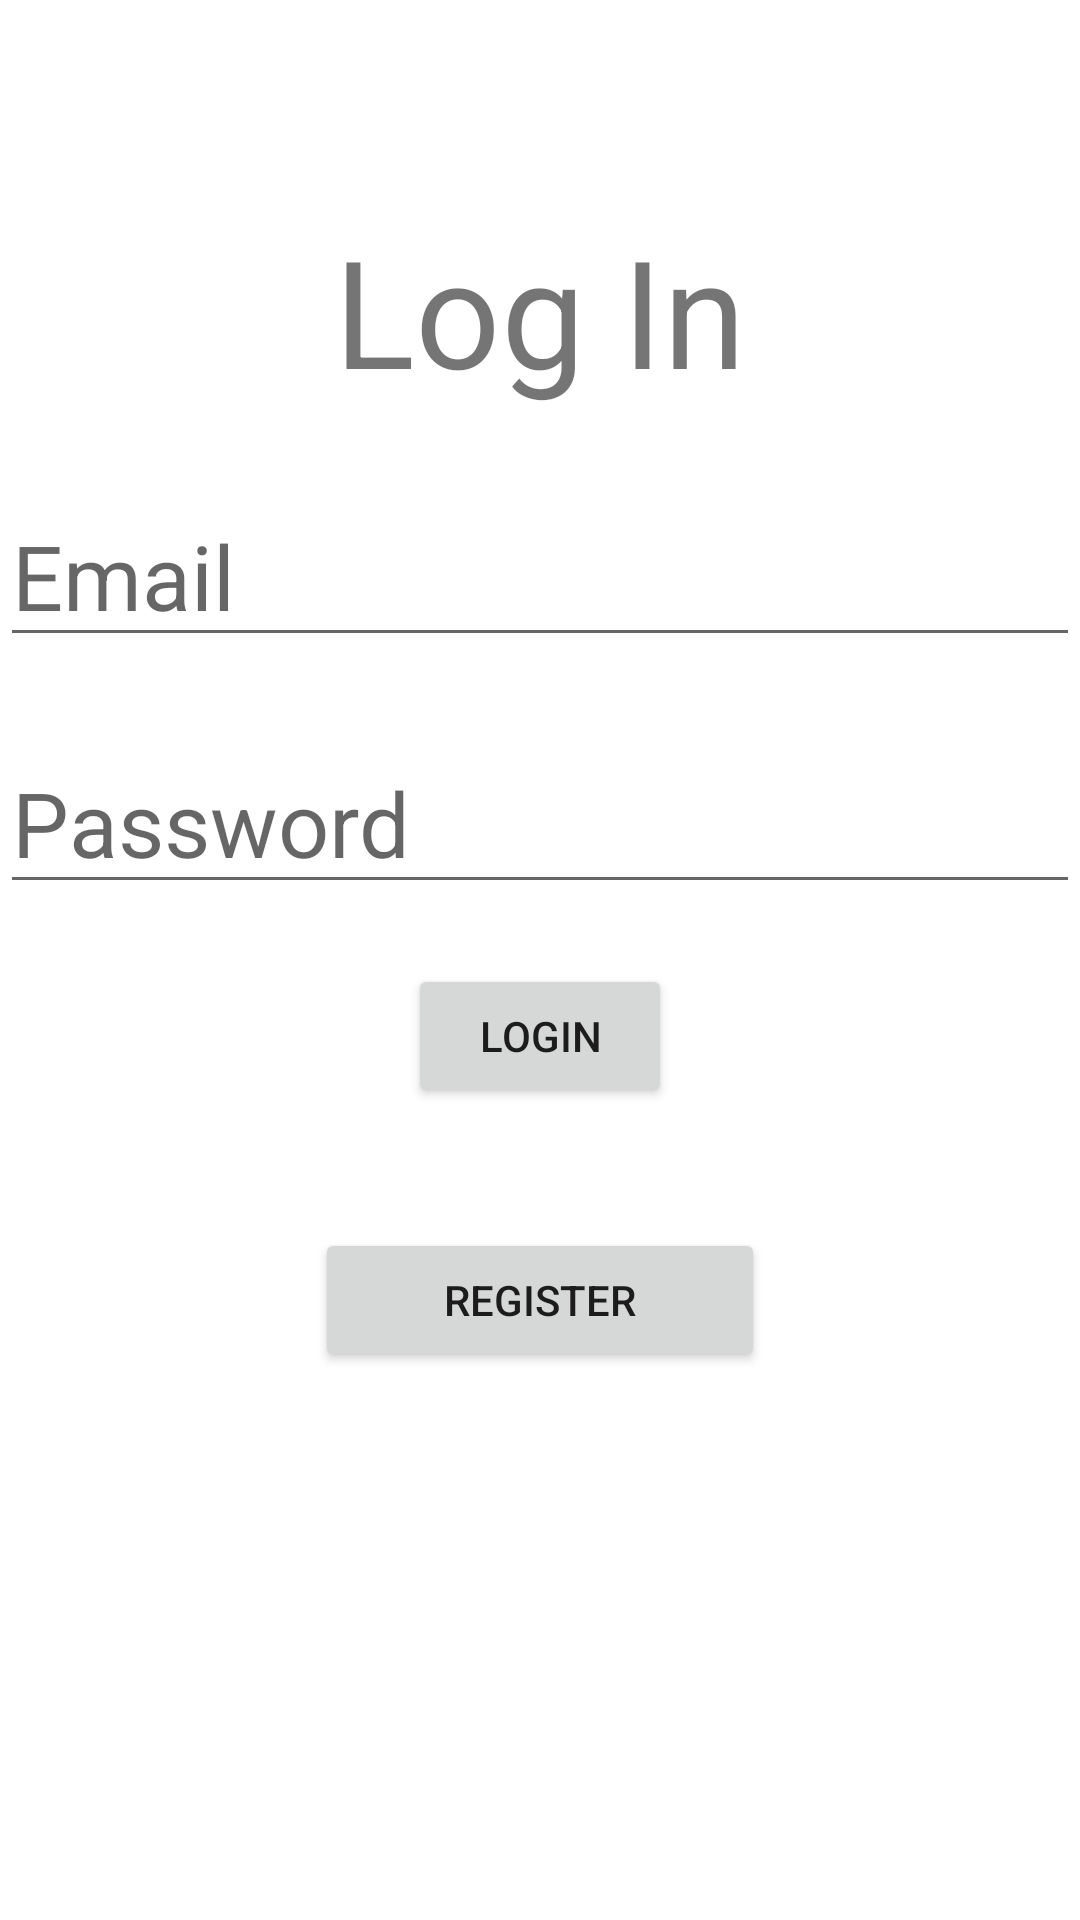

Android layout source for this screen:
<!-- AndroidManifest.xml: application theme AppTheme -->
<!-- res/layout/activity_main.xml -->
<?xml version="1.0" encoding="utf-8"?>
<ScrollView xmlns:android="http://schemas.android.com/apk/res/android"
    android:layout_width="fill_parent"
    android:layout_height="fill_parent"
    android:fitsSystemWindows="true">

    <RelativeLayout
        android:layout_width="match_parent"
        android:layout_height="wrap_content">

        <TextView
            android:id="@+id/text"
            android:layout_width="wrap_content"
            android:layout_height="wrap_content"
            android:layout_centerHorizontal="true"
            android:paddingTop="70dp"
            android:text="Log In"
            android:textSize="50dp" />

        <EditText
            android:id="@+id/email"
            android:layout_width="400dp"
            android:layout_height="wrap_content"
            android:layout_below="@+id/text"
            android:layout_centerHorizontal="true"
            android:layout_marginTop="25dp"
            android:hint="Email"
            android:inputType="textEmailAddress"
            android:textSize="30dp" />

        <EditText
            android:id="@+id/password"
            android:layout_width="400dp"
            android:layout_height="wrap_content"
            android:layout_below="@+id/email"
            android:layout_centerHorizontal="true"
            android:layout_marginTop="25dp"
            android:hint="Password"
            android:inputType="textPassword"
            android:textSize="30dp"

            />

        <Button
            android:id="@+id/login"
            android:layout_width="wrap_content"
            android:layout_height="wrap_content"
            android:layout_below="@+id/password"
            android:layout_centerHorizontal="true"
            android:layout_marginTop="20dp"
            android:text="LOGIN" />

        <Button
            android:id="@+id/register"
            android:layout_width="150dp"
            android:layout_height="wrap_content"
            android:layout_below="@+id/login"
            android:layout_centerHorizontal="true"
            android:layout_marginTop="40dp"
            android:text="REGISTER" />


    </RelativeLayout>
</ScrollView>
<!-- resources referenced by this layout -->
<resources>
  <style name="AppTheme" parent="Theme.MaterialComponents.Light">
          
          <item name="colorPrimary">@color/colorPrimary</item>
          <item name="colorPrimaryDark">@color/colorPrimaryDark</item>
          <item name="colorAccent">@color/colorAccent</item>
          <item name="actionBarTheme">@style/ThemeOverlay.AppCompat.Dark</item>
      </style>
  <color name="colorPrimary">#720D5D</color>
  <color name="colorPrimaryDark">#4E0D3A</color>
  <color name="colorAccent">#E30425</color>
</resources>
